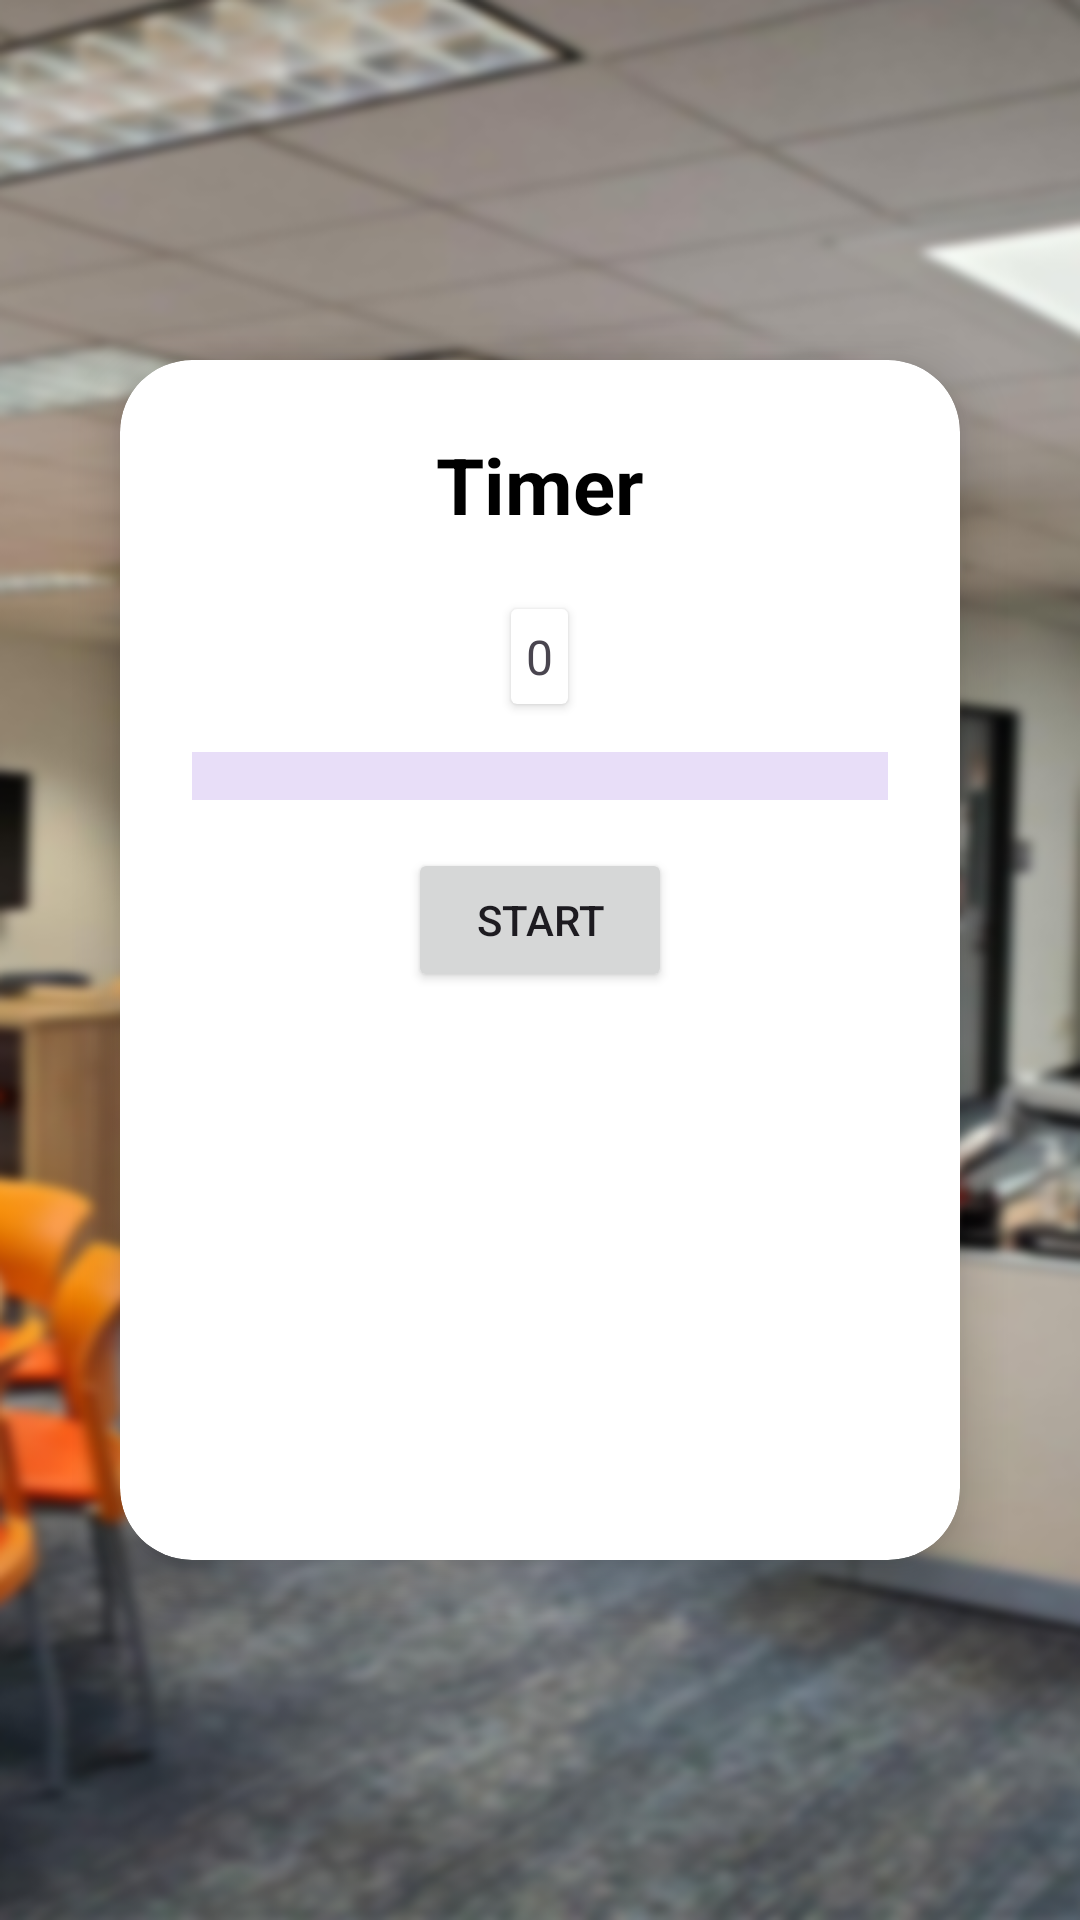

Write the Android layout XML for this screen, with the resource values it uses.
<!-- AndroidManifest.xml: application theme Theme.SilvesBro -->
<!-- res/layout/activity_timer.xml -->
<?xml version="1.0" encoding="utf-8"?>
<androidx.constraintlayout.widget.ConstraintLayout
    xmlns:android="http://schemas.android.com/apk/res/android"
    xmlns:app="http://schemas.android.com/apk/res-auto"
    android:layout_width="match_parent"
    android:layout_height="match_parent"
    android:background="@drawable/background"
    android:padding="24dp">

    <androidx.cardview.widget.CardView
        android:id="@+id/settings_panel"
        android:layout_width="0dp"
        android:layout_height="400dp"
        android:layout_margin="16dp"
        android:backgroundTint="@android:color/white"
        app:cardCornerRadius="24dp"
        app:cardElevation="10dp"
        app:layout_constraintTop_toTopOf="parent"
        app:layout_constraintBottom_toBottomOf="parent"
        app:layout_constraintStart_toStartOf="parent"
        app:layout_constraintEnd_toEndOf="parent">

        <LinearLayout
            android:layout_width="match_parent"
            android:layout_height="wrap_content"
            android:orientation="vertical"
            android:padding="24dp"
            android:gravity="center_horizontal">

            <TextView
                android:id="@+id/text_header"
                android:layout_width="wrap_content"
                android:layout_height="wrap_content"
                android:text="Timer"
                android:textSize="26sp"
                android:textStyle="bold"
                android:textColor="@color/black"
                android:layout_marginBottom="24dp" />

            <androidx.cardview.widget.CardView
                android:layout_width="wrap_content"
                android:layout_height="wrap_content">
                
                <TextView
                    android:id="@+id/timer_slider_val"
                    android:layout_width="wrap_content"
                    android:layout_height="wrap_content"
                    android:textSize="16sp"
                    android:text="0"
                    android:layout_margin="5dp"/>

            </androidx.cardview.widget.CardView>

            <LinearLayout
                android:layout_width="wrap_content"
                android:layout_height="wrap_content"
                android:orientation="vertical"
                android:gravity="center">

                <com.google.android.material.slider.Slider
                    app:labelBehavior="gone"
                    android:contentDescription="slider for timer"
                    android:id="@+id/timer_slider"
                    android:valueFrom="0"
                    android:valueTo="180"
                    android:layout_width="300dp"
                    android:layout_height="wrap_content"/>

                <Button
                    android:id="@+id/timer_start_button"
                    android:layout_width="wrap_content"
                    android:layout_height="wrap_content"
                    android:text="Start"/>

            </LinearLayout>

        </LinearLayout>
    </androidx.cardview.widget.CardView>

</androidx.constraintlayout.widget.ConstraintLayout>
<!-- resources referenced by this layout -->
<resources>
  <!-- drawable background: png bitmap (drawable, 304616 bytes) -->
  <style name="Theme.SilvesBro" parent="Base.Theme.SilvesBro" />
  <style name="Base.Theme.SilvesBro" parent="Theme.Material3.DayNight.NoActionBar">
          
          
      </style>
  <!-- not gathered from this repository: default colours our renderer supplied (Android Studio template values) -->
  <color name="black">#FF000000</color>
</resources>
